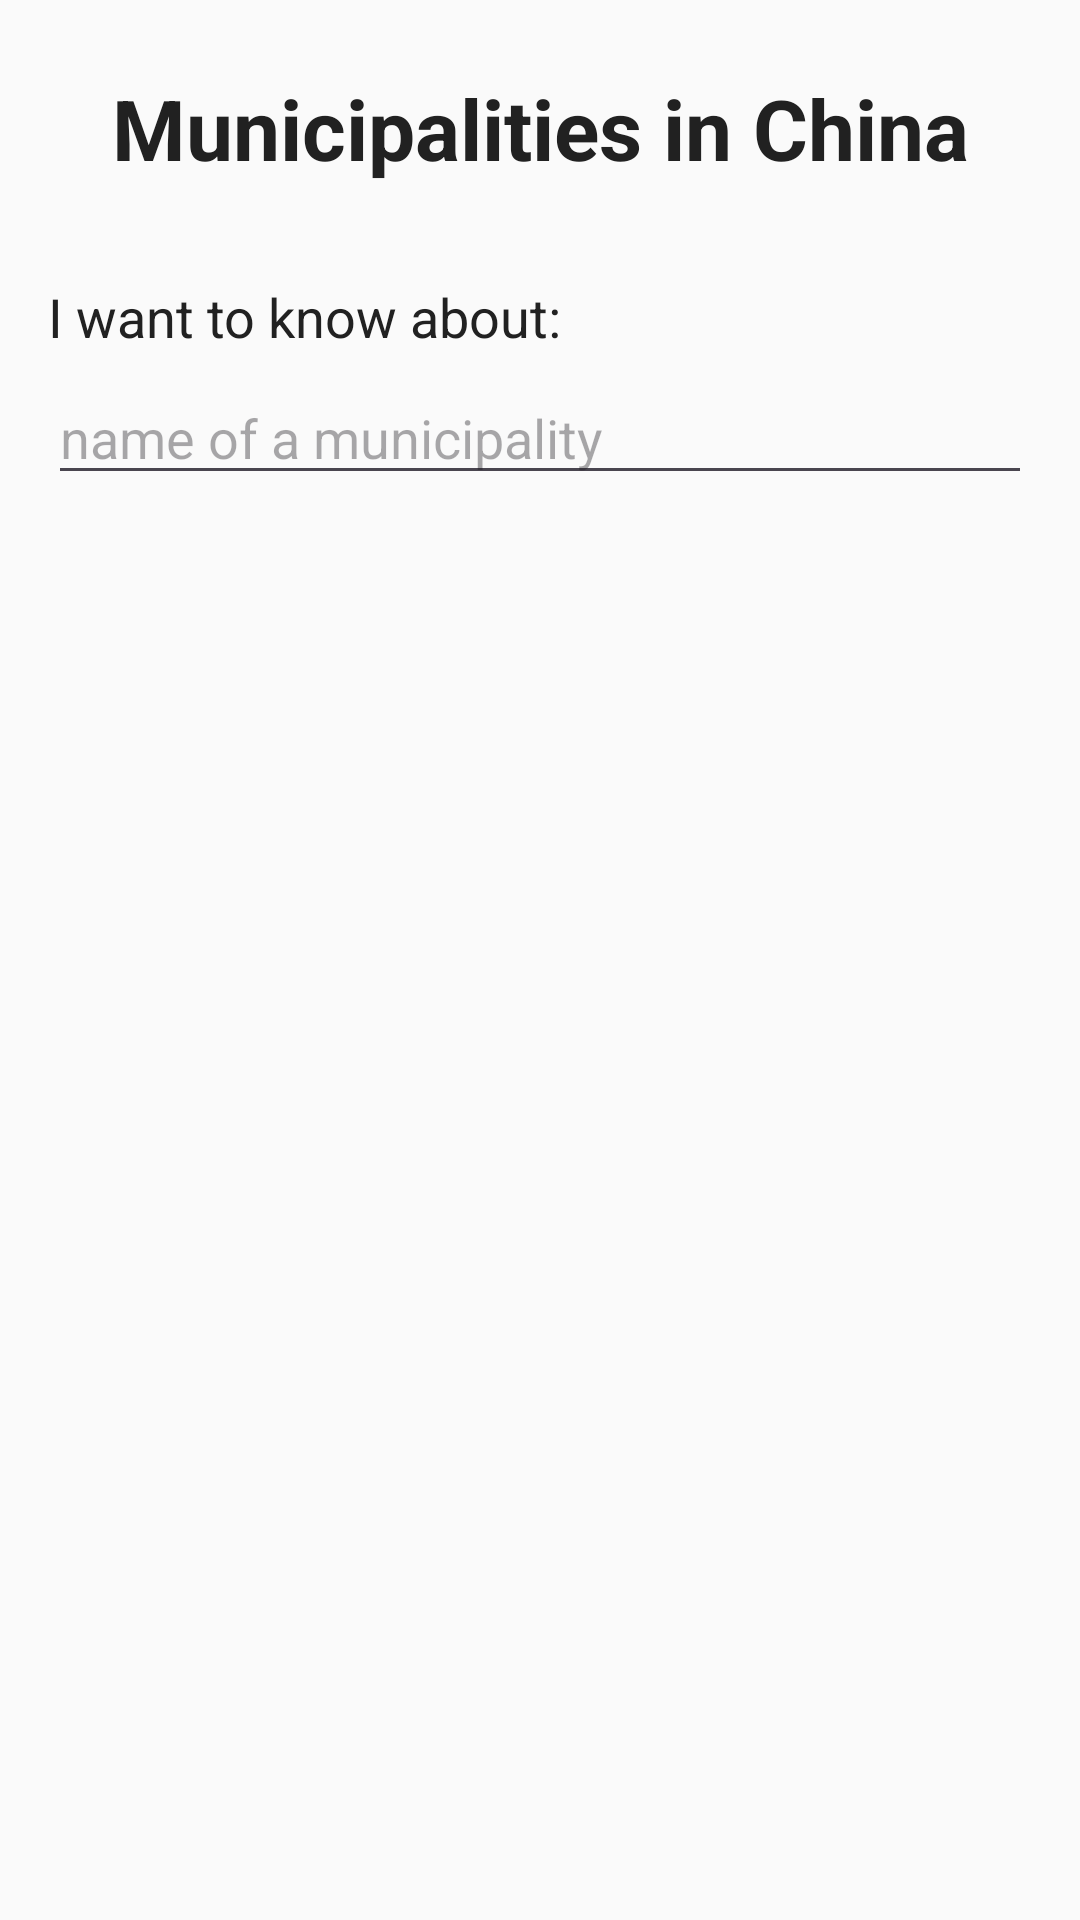

Reconstruct the res/layout file that produces this screen, plus the resources it refers to.
<!-- AndroidManifest.xml: application theme Theme.PracticalFive -->
<!-- res/layout/activity_main.xml -->
<?xml version="1.0" encoding="utf-8"?>
<ScrollView xmlns:android="http://schemas.android.com/apk/res/android"
    xmlns:app="http://schemas.android.com/apk/res-auto"
    xmlns:tools="http://schemas.android.com/tools"
    android:layout_width="match_parent"
    android:layout_height="match_parent"
    android:background="@color/color_default_background"
    android:fillViewport="true"
    tools:context=".MainActivity">

    <LinearLayout
        android:layout_width="match_parent"
        android:layout_height="wrap_content"
        android:orientation="vertical"
        android:padding="16dp">

        <TextView
            android:id="@+id/textViewTitle"
            android:layout_width="match_parent"
            android:layout_height="wrap_content"
            android:layout_marginTop="8dp"
            android:text="@string/main_title"
            android:textAlignment="center"
            android:textColor="@color/color_text_dark"
            android:textSize="28sp"
            android:textStyle="bold" />

        <ImageView
            android:id="@+id/imageViewMap"
            android:layout_width="match_parent"
            android:layout_height="0dp"
            android:layout_marginTop="12dp"
            android:adjustViewBounds="true"
            android:contentDescription="@string/main_title"
            android:scaleType="fitCenter"
            android:src="@drawable/chinese_municipalities" />

        <TextView
            android:id="@+id/textViewLabel"
            android:layout_width="wrap_content"
            android:layout_height="wrap_content"
            android:layout_marginTop="20dp"
            android:text="@string/label_input"
            android:textColor="@color/color_text_dark"
            android:textSize="18sp" />

        <EditText
            android:id="@+id/editTextMunicipality"
            android:layout_width="match_parent"
            android:layout_height="wrap_content"
            android:layout_marginTop="6dp"
            android:hint="@string/edit_hint"
            android:imeOptions="actionDone"
            android:importantForAutofill="no"
            android:inputType="text"
            android:maxLines="1"
            android:singleLine="true"
            android:autofillHints=""
            android:textColor="@color/color_text_dark" />
    </LinearLayout>
</ScrollView>
<!-- resources referenced by this layout -->
<resources>
  <color name="color_default_background">#FAFAFA</color>
  <color name="color_text_dark">#212121</color>
  <string name="edit_hint">name of a municipality</string>
  <string name="label_input">I want to know about:</string>
  <string name="main_title">Municipalities in China</string>
  <style name="Theme.PracticalFive" parent="Theme.Material3.DayNight.NoActionBar" />
</resources>
